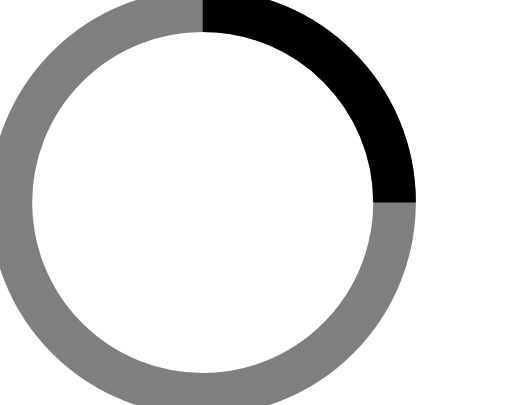
t = 0.00 s
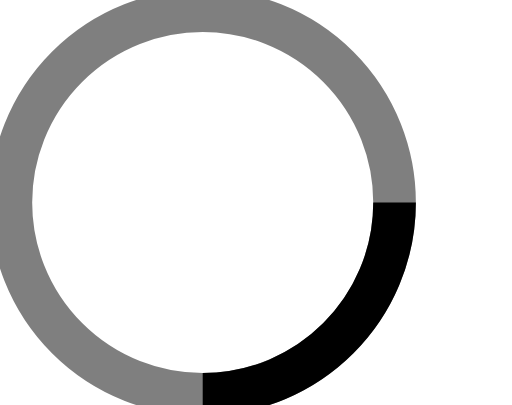
t = 0.25 s
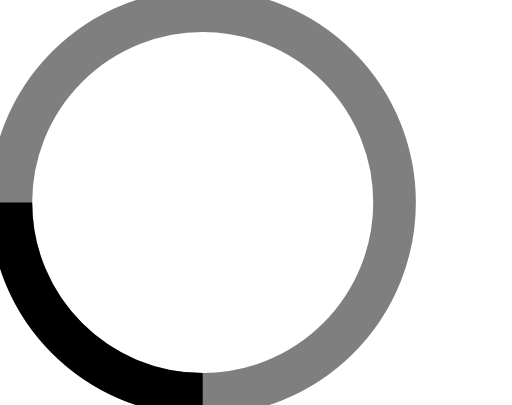
t = 0.50 s
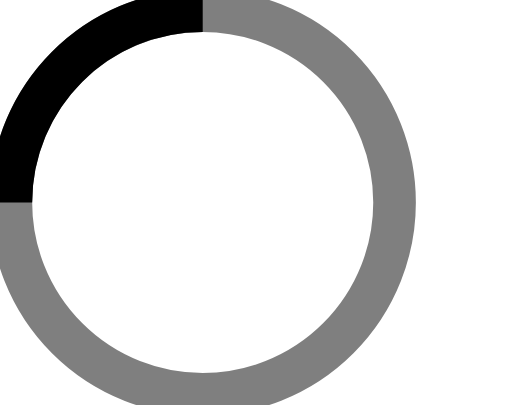
t = 0.75 s

The animated SVG that drew these frames (rendered in a browser with its animation timeline set to each time). Animation: 1 SMIL element (animateTransform=1); one cycle of 1.00 s, repeats indefinitely.

<!-- By Sam Herbert (@sherb), for everyone. More @ http://goo.gl/7AJzbL -->
<svg width="48" height="48" viewBox="0 0 48 38" xmlns="http://www.w3.org/2000/svg" stroke="#000">
    <g fill="none" fill-rule="evenodd">
        <g transform="translate(1 1)" stroke-width="4">
            <circle stroke-opacity=".5" cx="18" cy="18" r="18"/>
            <path d="M36 18c0-9.94-8.06-18-18-18">
                <animateTransform
                    attributeName="transform"
                    type="rotate"
                    from="0 18 18"
                    to="360 18 18"
                    dur="1s"
                    repeatCount="indefinite"/>
            </path>
        </g>
    </g>
</svg>
